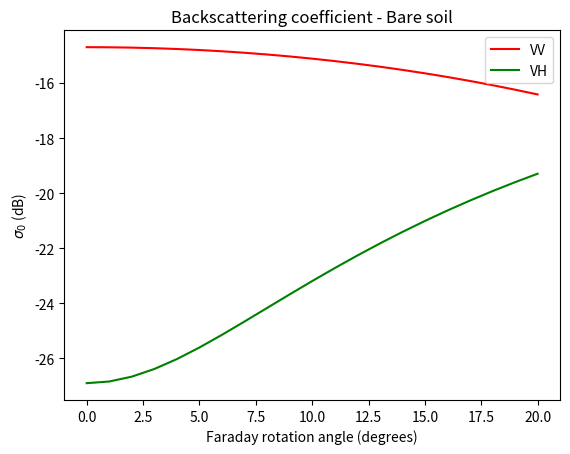
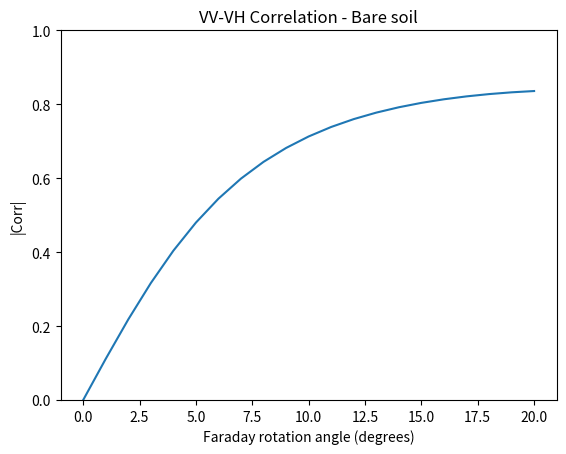
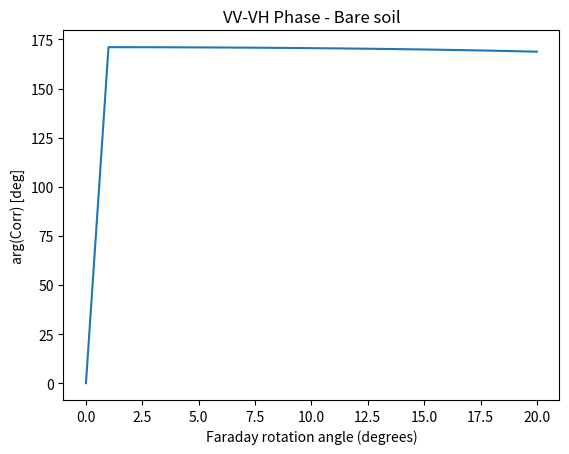

Python code for these plots, in order:

import numpy as np
import matplotlib.pyplot as plt

########################
# PARAMETERS
########################

land_cover = 'Bare soil'
max_FR_angle = 20


# Interval of Faraday rotation angles (in degrees)

Omega_deg = np.linspace( 0, max_FR_angle, max_FR_angle+1 ) 
Omega = Omega_deg*np.pi/180.0
 
cosO = np.cos(Omega)
sinO = np.sin(Omega)

# Ideal quad-pol covariance matrix of land cover types.

# Table from (Freeman, 2004)

if land_cover == 'Bare soil':
    
    s0HH = -16.5 # dB
    s0VV = -14.7 # dB
    s0VH = -26.9 # dB
    rho_co = 0.75 
    phase_co = -23.7 # degrees
    rho_cox = 0.0     # Reflection symmetry
    phase_cox = 0
    
elif land_cover == 'Upland Forest':

    s0HH = -9.2 # dB
    s0VV = -9.4 # dB
    s0VH = -14.3 # dB
    rho_co = 0.25 
    phase_co = 7.9 # degrees
    rho_cox = 0.0     # Reflection symmetry
    phase_cox = 0

elif land_cover == 'Swamp Forest':

    s0HH = -6.9 # dB
    s0VV = -7.3 # dB
    s0VH = -14.5 # dB
    rho_co = 0.06 
    phase_co = 165.4 # degrees
    rho_cox = 0.0     # Reflection symmetry
    phase_cox = 0
    
# Convert sigma0 to linear scale and phase to radians

s0HH = 10**(s0HH/10)
s0VV = 10**(s0VV/10)
s0VH = 10**(s0VH/10)

phase_co *= (np.pi/180.0)
phase_cox *= (np.pi/180.0)


C_11 = s0VV
C_22 = s0VH
C_12 = np.sqrt(s0VV*s0VH) * rho_cox * np.exp(1j*phase_cox)

# Option 1: Assuming null co-cross correlation without FR

cosO = np.cos(Omega)
sinO = np.sin(Omega)

C_11_FR = cosO**4 * s0VV + sinO**4 * s0HH - 2 * sinO**2 * cosO**2 * np.sqrt(s0VV*s0HH) * rho_co * np.cos(phase_co) 

C_22_FR = s0VH + sinO**2 * cosO**2 * ( s0HH + s0VV + 2 * np.sqrt(s0VV*s0HH) * rho_co * np.cos(phase_co) )

C_12_FR = sinO**3 * cosO * ( s0HH +  np.sqrt(s0VV*s0HH) * rho_co * np.exp(-1j*phase_co) ) \
            - sinO * cosO**3 * ( s0VV +  np.sqrt(s0VV*s0HH) * rho_co * np.exp(1j*phase_co) ) 

# Option 2: Without assumptions on the co-cross correlation

C_11_FR = cosO**4 * s0VV + sinO**4 * s0HH - 2 * sinO**2 * cosO**2 * np.sqrt(s0VV*s0HH) * rho_co * np.cos(phase_co) 

C_22_FR = s0VH + sinO**2 * cosO**2 * ( s0HH + s0VV + 2 * np.sqrt(s0VV*s0HH) * rho_co * np.cos(phase_co) ) \
            - sinO * cosO * ( 2 * np.sqrt(s0HH*s0VH) * rho_cox * np.cos(phase_cox) + 2 * np.sqrt(s0VV*s0VH) * rho_cox * np.cos(phase_cox) )

C_12_FR = sinO**3 * cosO * ( s0HH +  np.sqrt(s0VV*s0HH) * rho_co * np.exp(-1j*phase_co) ) \
            - sinO * cosO**3 * ( s0VV +  np.sqrt(s0VV*s0HH) * rho_co * np.exp(1j*phase_co) ) \
            + cosO**2 * np.sqrt(s0VV*s0VH) * rho_cox * np.exp(1j*phase_cox) \
            - sinO**2 * np.sqrt(s0HH*s0VH) * rho_cox * np.exp(1j*phase_cox)

print(C_11, C_22, C_12)
print(C_11_FR, C_22_FR, C_12_FR)

C_11_FR_dB = 10*np.log10( C_11_FR )
C_22_FR_dB = 10*np.log10( C_22_FR )

cx_rho_cox_FR = C_12_FR / np.sqrt( C_11_FR * C_22_FR )

rho_cox_FR = np.abs( cx_rho_cox_FR )
phase_cox_FR = np.angle( cx_rho_cox_FR ) * 180/np.pi

# Backscattering coefficient

fig, ax = plt.subplots()

ax.set_title('Backscattering coefficient - ' + land_cover)
    
ax.plot(Omega_deg, C_11_FR_dB, color='r', label = 'VV')
ax.plot(Omega_deg, C_22_FR_dB, color='g', label = 'VH')

ax.set_xlabel('Faraday rotation angle (degrees)')
ax.set_ylabel('$\sigma_0$ (dB)')

ax.legend()


# Correlation between channels

fig, ax = plt.subplots()

ax.set_title('VV-VH Correlation - ' + land_cover)
    
ax.plot(Omega_deg, rho_cox_FR)

ax.set_xlabel('Faraday rotation angle (degrees)')
ax.set_ylabel("|Corr|")
ax.set_ylim([0,1])


# Phase between channels

fig, ax = plt.subplots()

ax.set_title('VV-VH Phase - ' + land_cover)
    
ax.plot(Omega_deg, phase_cox_FR)

ax.set_xlabel('Faraday rotation angle (degrees)')
ax.set_ylabel("arg(Corr) [deg]")
